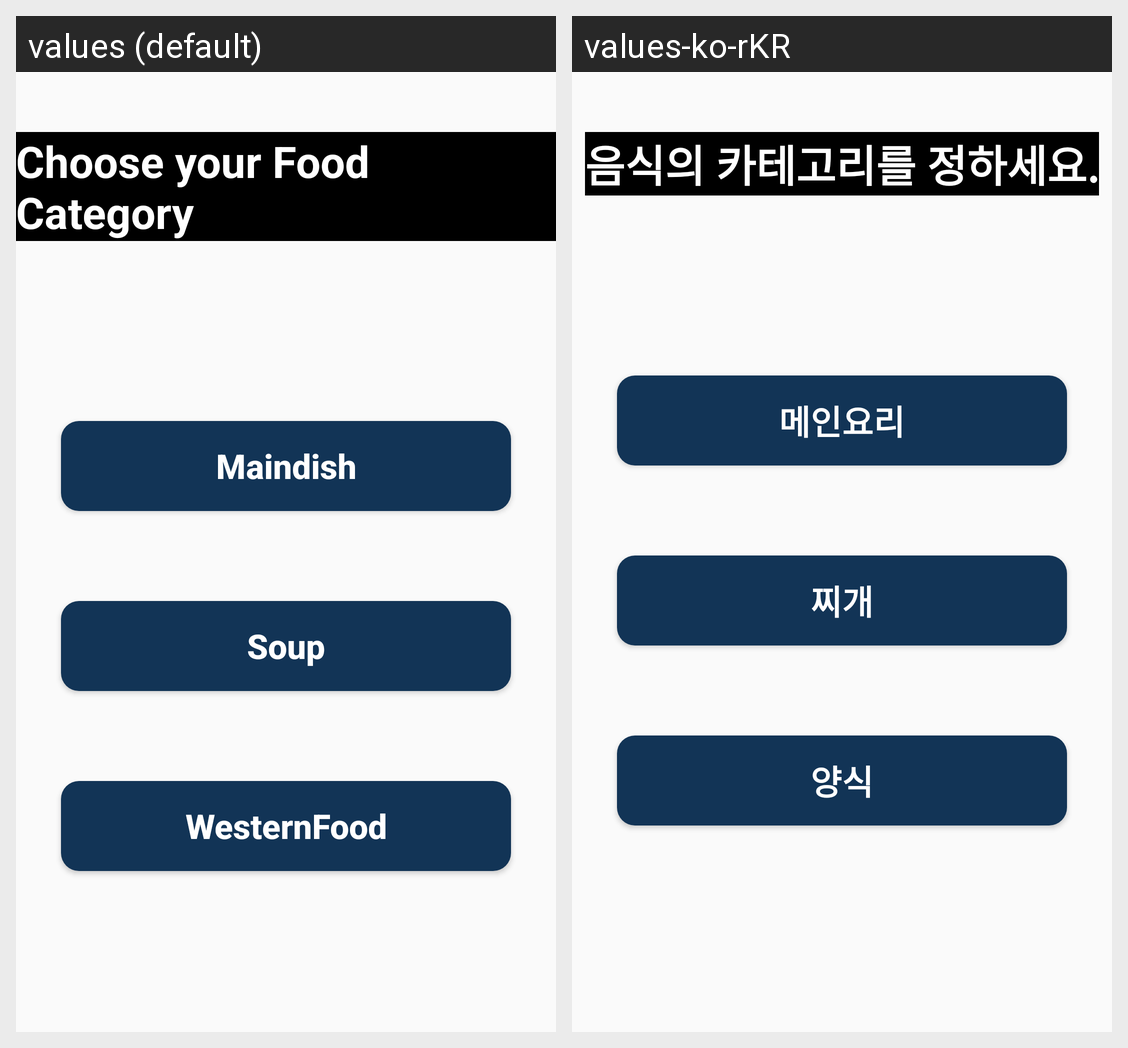

This grid shows one Android layout under two languages. Give, for every string resource on the screen, its name, the default text and each shown locale's text.
Android screen res/layout/category.xml rendered under 2 locales, left to right: values (default), values-ko-rKR. Device: Nexus 5 (rendered at 1080×1920; each locale shown at half size, 540×960, under a caption strip naming it); theme Theme.MyProject.
Strings drawn on this screen, with the default value and each locale's value (text and hints the layout hard-codes, and strings that could not be matched under every locale, appear in the picture but are not listed):

categroyTitle
  values: Choose your Food Category
  values-ko-rKR: 음식의 카테고리를 정하세요.

maindish
  values: Maindish
  values-ko-rKR: 메인요리

soup
  values: Soup
  values-ko-rKR: 찌개

WesternFood
  values: WesternFood
  values-ko-rKR: 양식
